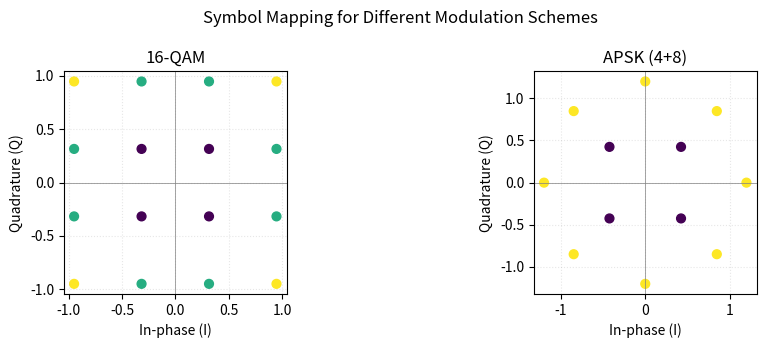

Here is the Python script that generated this plot:
import matplotlib.pyplot as plt
import numpy as np


def generate_qam_constellation(m: int) -> np.ndarray:
    side = int(np.sqrt(m))
    axis = np.linspace(-(side - 1), side - 1, side)
    xv, yv = np.meshgrid(axis, axis)
    constellation = xv.flatten() + 1j * yv.flatten()
    constellation /= np.sqrt((np.abs(constellation) ** 2).mean())
    return constellation


def generate_apsk_constellation(rings: tuple[int, int]) -> np.ndarray:
    outer_points = rings[0]
    inner_points = rings[1]

    outer = 1.2 * np.exp(1j * np.arange(outer_points) * (2 * np.pi / outer_points))
    inner = 0.6 * np.exp(
        1j
        * (np.arange(inner_points) * (2 * np.pi / inner_points) + np.pi / inner_points)
    )
    return np.concatenate([inner, outer])


def main() -> None:
    schemes = [
        ("16-QAM", generate_qam_constellation(16)),
        ("APSK (4+8)", generate_apsk_constellation((8, 4))),
    ]

    fig, axes = plt.subplots(1, 2, figsize=(10, 3.5))
    for ax, (title, constellation) in zip(axes, schemes):
        ax.scatter(
            constellation.real,
            constellation.imag,
            c=np.abs(constellation),
            cmap="viridis",
            s=40,
        )
        ax.axhline(0, color="gray", linewidth=0.5)
        ax.axvline(0, color="gray", linewidth=0.5)
        ax.set_title(title)
        ax.set_xlabel("In-phase (I)")
        ax.set_ylabel("Quadrature (Q)")
        ax.set_aspect("equal", "box")
        ax.grid(alpha=0.3, linestyle=":")

    fig.suptitle("Symbol Mapping for Different Modulation Schemes")
    fig.tight_layout()
    plt.show()


if __name__ == "__main__":
    main()
